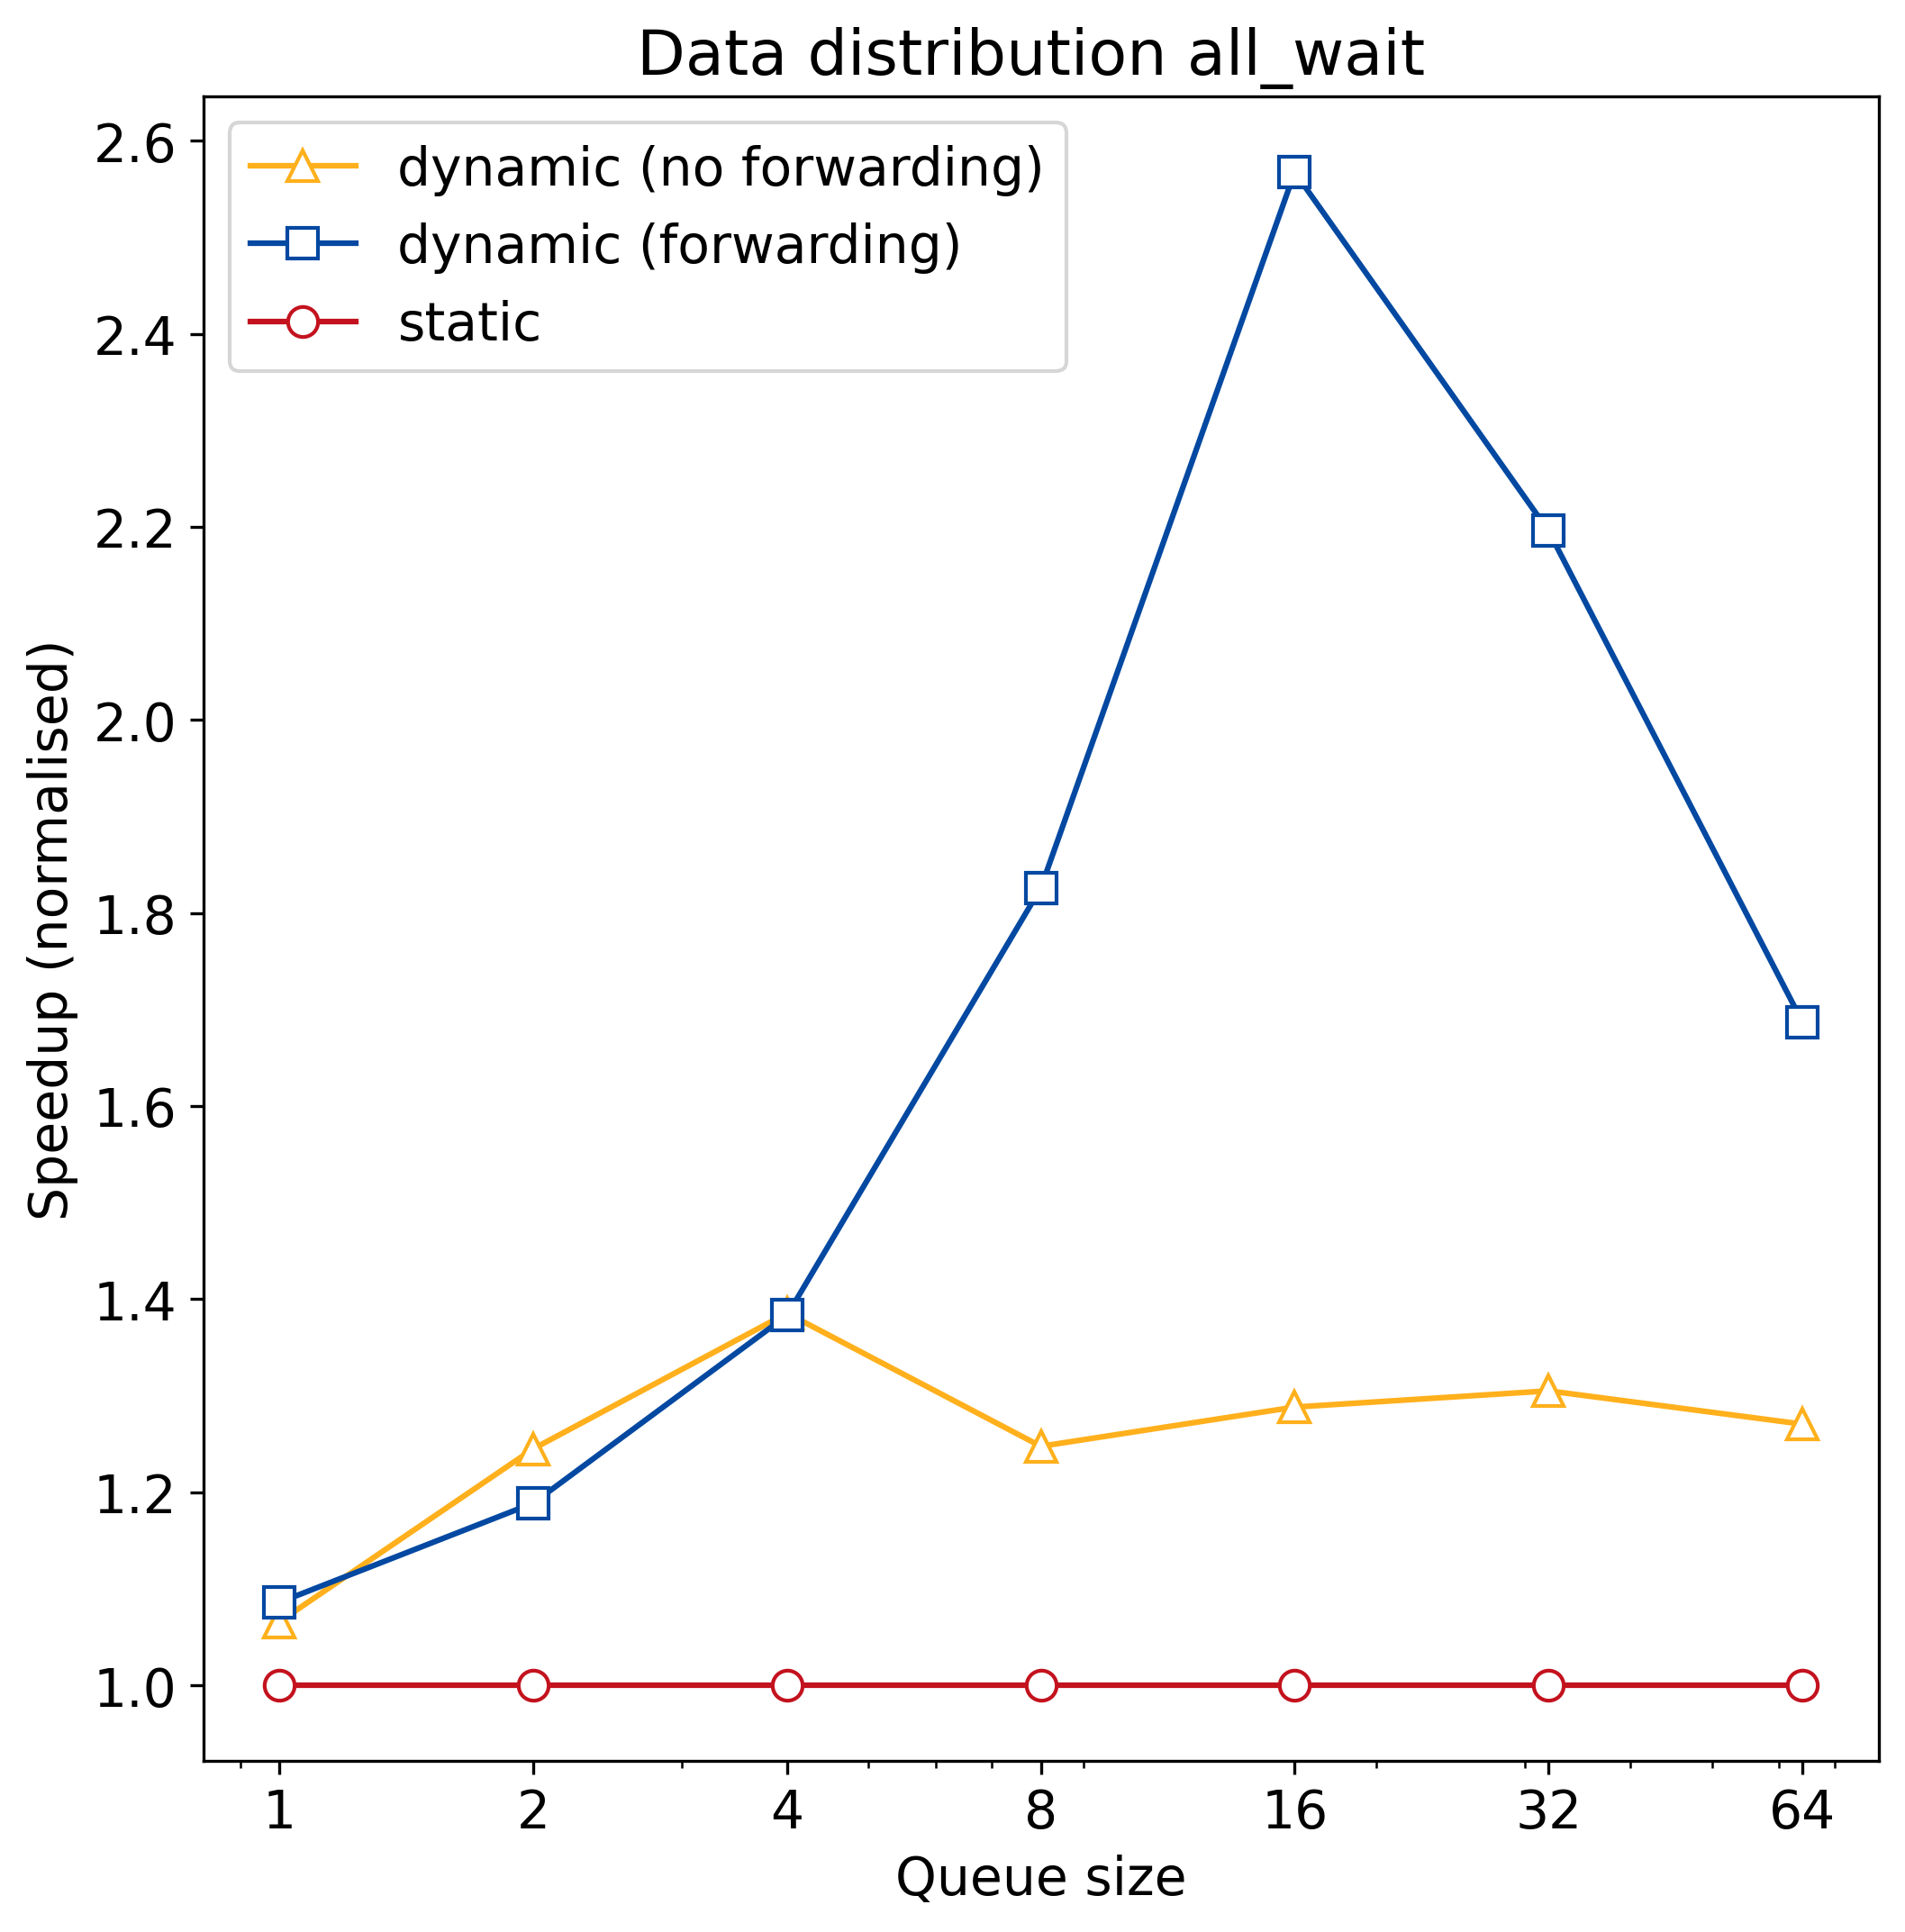

The file beside this chart, header and first rows:
q_size, static, dynamic, dynamic_no_forward
1, 70867250, 65259250, 66487250
2, 70867250, 59615250, 56921250
4, 70867250, 51233250, 51145250
8, 70867250, 38807250, 56799250
16, 70867250, 27600250, 55008250
32, 70867250, 32270250, 54300250
64, 70867250, 41998250, 55773250
